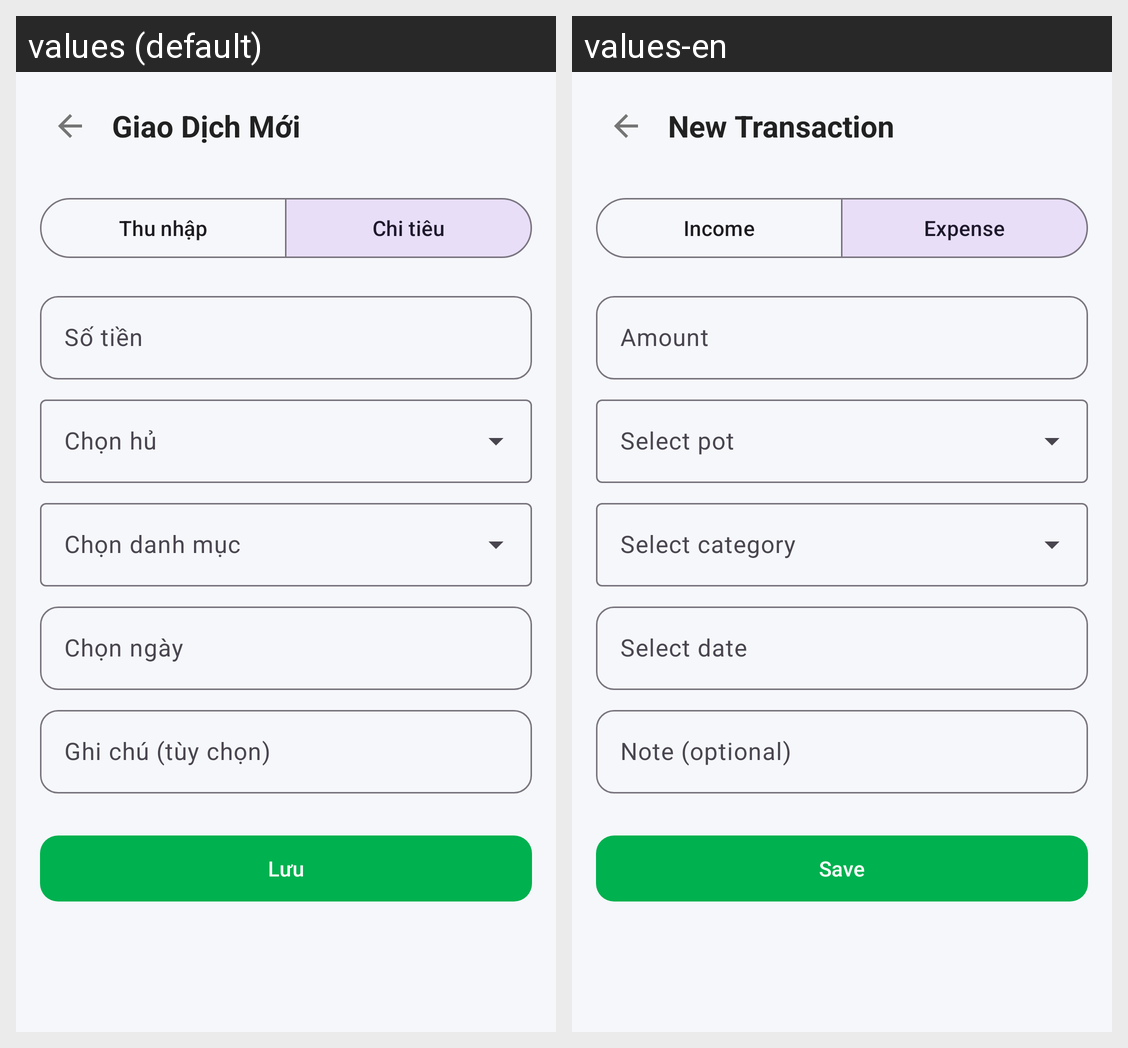

For this localized Android screen grid, give each drawn string resource with its value in every locale shown.
Android screen res/layout/activity_add_transaction.xml rendered under 2 locales, left to right: values (default), values-en. Device: Nexus 5 (rendered at 1080×1920; each locale shown at half size, 540×960, under a caption strip naming it); theme Theme.FinaceManager.
Strings drawn on this screen, with the default value and each locale's value (text and hints the layout hard-codes, and strings that could not be matched under every locale, appear in the picture but are not listed):

title_add_transaction
  values: Giao Dịch Mới
  values-en: New Transaction

label_income
  values: Thu nhập
  values-en: Income

label_expense
  values: Chi tiêu
  values-en: Expense

hint_amount
  values: Số tiền
  values-en: Amount

label_select_date
  values: Chọn ngày
  values-en: Select date

hint_note
  values: Ghi chú (tùy chọn)
  values-en: Note (optional)

btn_save
  values: Lưu
  values-en: Save
